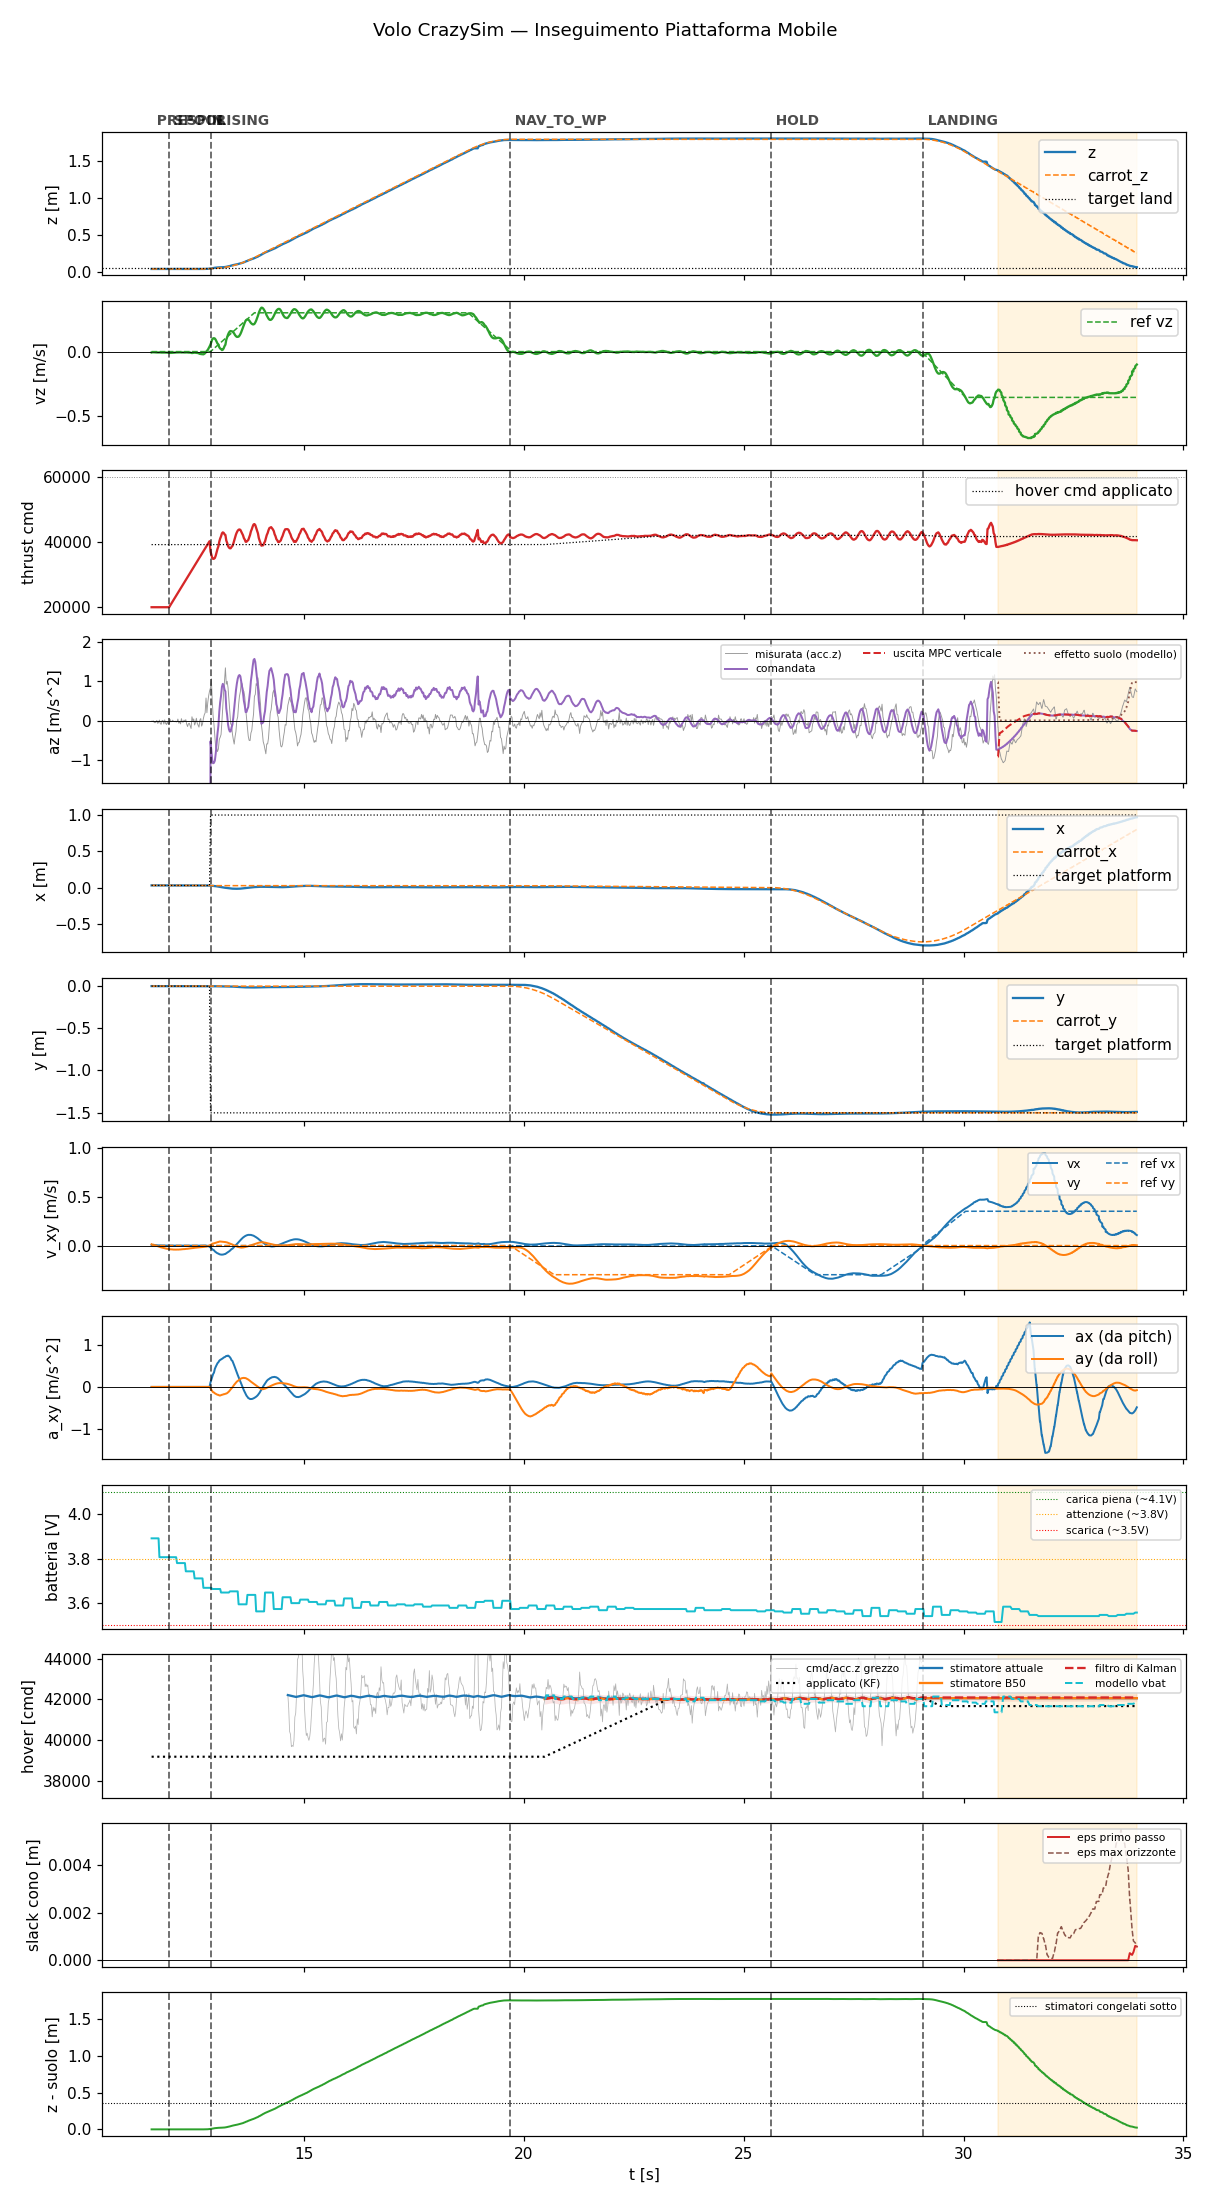

Data behind this chart, as committed beside it:
t, state, mode, x, y, z, vx, vy, vz, carrot_x, carrot_y, carrot_z, force, cmd, az, roll, pitch, solve_ms, ref_vx, ref_vy, ref_vz, target_x, target_y, target_z
11.52, prespin, 0, 0.03004, -0.004096, 0.03539, 0.006126, 0.01356, -0.006596, 0.03004, -0.004096, 0.03539, 0.0, 20000, -9.81, 0.0, 0.0, 0.0, 0.0, 0.0, 0.0, 0.03004, -0.004096, 0.03539
11.54, prespin, 0, 0.03004, -0.004102, 0.03537, 0.003987, 0.00943, -0.004982, 0.03004, -0.004102, 0.03537, 0.0, 20000, -9.81, 0.0, 0.0, 0.0, 0.0, 0.0, 0.0, 0.03004, -0.004102, 0.03537
11.56, prespin, 0, 0.03003, -0.004093, 0.03538, 0.004184, 0.009745, -0.004898, 0.03003, -0.004093, 0.03538, 0.0, 20000, -9.81, 0.0, 0.0, 0.0, 0.0, 0.0, 0.0, 0.03003, -0.004093, 0.03538
11.58, prespin, 0, 0.03002, -0.004128, 0.03537, 0.003826, 0.006487, -0.005228, 0.03002, -0.004128, 0.03537, 0.0, 20000, -9.81, 0.0, 0.0, 0.0, 0.0, 0.0, 0.0, 0.03002, -0.004128, 0.03537
11.6, prespin, 0, 0.03004, -0.004099, 0.03537, 0.003303, 0.002945, -0.005784, 0.03004, -0.004099, 0.03537, 0.0, 20000, -9.81, 0.0, 0.0, 0.0, 0.0, 0.0, 0.0, 0.03004, -0.004099, 0.03537
11.62, prespin, 0, 0.03003, -0.004107, 0.03537, 0.002894, -0.0003544, -0.006299, 0.03003, -0.004107, 0.03537, 0.0, 20000, -9.81, 0.0, 0.0, 0.0, 0.0, 0.0, 0.0, 0.03003, -0.004107, 0.03537
11.64, prespin, 0, 0.03005, -0.004105, 0.03538, 0.002464, -0.003639, -0.006561, 0.03005, -0.004105, 0.03538, 0.0, 20000, -9.81, 0.0, 0.0, 0.0, 0.0, 0.0, 0.0, 0.03005, -0.004105, 0.03538
11.66, prespin, 0, 0.03004, -0.00411, 0.03538, 0.001928, -0.006983, -0.006453, 0.03004, -0.00411, 0.03538, 0.0, 20000, -9.81, 0.0, 0.0, 0.0, 0.0, 0.0, 0.0, 0.03004, -0.00411, 0.03538
11.68, prespin, 0, 0.03004, -0.0041, 0.03541, 0.001551, -0.0101, -0.006695, 0.03004, -0.0041, 0.03541, 0.0, 20000, -9.81, 0.0, 0.0, 0.0, 0.0, 0.0, 0.0, 0.03004, -0.0041, 0.03541
11.7, prespin, 0, 0.03004, -0.004075, 0.03542, 0.001148, -0.01315, -0.006761, 0.03004, -0.004075, 0.03542, 0.0, 20000, -9.81, 0.0, 0.0, 0.0, 0.0, 0.0, 0.0, 0.03004, -0.004075, 0.03542
11.72, prespin, 0, 0.03004, -0.004112, 0.03538, 0.0008955, -0.0161, -0.006404, 0.03004, -0.004112, 0.03538, 0.0, 20000, -9.81, 0.0, 0.0, 0.0, 0.0, 0.0, 0.0, 0.03004, -0.004112, 0.03538
11.74, prespin, 0, 0.03005, -0.00413, 0.03538, 0.0006542, -0.01889, -0.007305, 0.03005, -0.00413, 0.03538, 0.0, 20000, -9.81, 0.0, 0.0, 0.0, 0.0, 0.0, 0.0, 0.03005, -0.00413, 0.03538
11.76, prespin, 0, 0.03003, -0.004089, 0.03541, 0.0003764, -0.02134, -0.007306, 0.03003, -0.004089, 0.03541, 0.0, 20000, -9.81, 0.0, 0.0, 0.0, 0.0, 0.0, 0.0, 0.03003, -0.004089, 0.03541
11.78, prespin, 0, 0.03004, -0.00411, 0.03539, 0.0002055, -0.02394, -0.006828, 0.03004, -0.00411, 0.03539, 0.0, 20000, -9.81, 0.0, 0.0, 0.0, 0.0, 0.0, 0.0, 0.03004, -0.00411, 0.03539
11.8, prespin, 0, 0.03005, -0.004124, 0.0354, 3.6805122363148257e-06, -0.02598, -0.007077, 0.03005, -0.004124, 0.0354, 0.0, 20000, -9.81, 0.0, 0.0, 0.0, 0.0, 0.0, 0.0, 0.03005, -0.004124, 0.0354
11.82, prespin, 0, 0.03003, -0.004107, 0.03539, -0.0001489, -0.02833, -0.007843, 0.03003, -0.004107, 0.03539, 0.0, 20000, -9.81, 0.0, 0.0, 0.0, 0.0, 0.0, 0.0, 0.03003, -0.004107, 0.03539
11.84, prespin, 0, 0.03005, -0.004135, 0.0354, -0.0002705, -0.03048, -0.006855, 0.03005, -0.004135, 0.0354, 0.0, 20000, -9.81, 0.0, 0.0, 0.0, 0.0, 0.0, 0.0, 0.03005, -0.004135, 0.0354
11.86, prespin, 0, 0.03003, -0.004127, 0.03537, -0.000389, -0.03181, -0.00724, 0.03003, -0.004127, 0.03537, 0.0, 20000, -9.81, 0.0, 0.0, 0.0, 0.0, 0.0, 0.0, 0.03003, -0.004127, 0.03537
11.88, prespin, 0, 0.03002, -0.004122, 0.03539, -0.0004533, -0.03362, -0.00834, 0.03002, -0.004122, 0.03539, 0.0, 20000, -9.81, 0.0, 0.0, 0.0, 0.0, 0.0, 0.0, 0.03002, -0.004122, 0.03539
11.9, prespin, 0, 0.03002, -0.00415, 0.03538, -0.0005409, -0.03538, -0.008717, 0.03002, -0.00415, 0.03538, 0.0, 20000, -9.81, 0.0, 0.0, 0.0, 0.0, 0.0, 0.0, 0.03002, -0.00415, 0.03538
11.92, spool, 0, 0.03001, -0.004118, 0.0354, -0.0005845, -0.03631, -0.009348, 0.03001, -0.004118, 0.0354, 0.0, 20000, -9.81, 0.0, 0.0, 0.0, 0.0, 0.0, 0.0, 0.03001, -0.004118, 0.0354
11.94, spool, 0, 0.03003, -0.00411, 0.03541, -0.0006036, -0.03794, -0.01024, 0.03003, -0.00411, 0.03541, 0.0, 20437, -9.81, 0.0, 0.0, 0.0, 0.0, 0.0, 0.0, 0.03003, -0.00411, 0.03541
11.96, spool, 0, 0.03004, -0.004108, 0.0354, -0.0006229, -0.03842, -0.009838, 0.03004, -0.004108, 0.0354, 0.0, 20876, -9.81, 0.0, 0.0, 0.0, 0.0, 0.0, 0.0, 0.03004, -0.004108, 0.0354
11.98, spool, 0, 0.03003, -0.004123, 0.03538, -0.0006062, -0.03982, -0.00962, 0.03003, -0.004123, 0.03538, 0.0, 21318, -9.81, 0.0, 0.0, 0.0, 0.0, 0.0, 0.0, 0.03003, -0.004123, 0.03538
12, spool, 0, 0.03002, -0.004137, 0.03538, -0.0006149, -0.03991, -0.008956, 0.03002, -0.004137, 0.03538, 0.0, 21776, -9.81, 0.0, 0.0, 0.0, 0.0, 0.0, 0.0, 0.03002, -0.004137, 0.03538
12.02, spool, 0, 0.03002, -0.004123, 0.0354, -0.0006763, -0.0411, -0.008368, 0.03002, -0.004123, 0.0354, 0.0, 22198, -9.81, 0.0, 0.0, 0.0, 0.0, 0.0, 0.0, 0.03002, -0.004123, 0.0354
12.04, spool, 0, 0.03002, -0.004135, 0.03539, -0.000705, -0.04078, -0.007527, 0.03002, -0.004135, 0.03539, 0.0, 22636, -9.81, 0.0, 0.0, 0.0, 0.0, 0.0, 0.0, 0.03002, -0.004135, 0.03539
12.06, spool, 0, 0.03001, -0.004124, 0.03541, -0.0007553, -0.04123, -0.006882, 0.03001, -0.004124, 0.03541, 0.0, 23076, -9.81, 0.0, 0.0, 0.0, 0.0, 0.0, 0.0, 0.03001, -0.004124, 0.03541
12.08, spool, 0, 0.03002, -0.004137, 0.03539, -0.0008474, -0.04161, -0.006619, 0.03002, -0.004137, 0.03539, 0.0, 23516, -9.81, 0.0, 0.0, 0.0, 0.0, 0.0, 0.0, 0.03002, -0.004137, 0.03539
12.1, spool, 0, 0.03002, -0.004135, 0.03539, -0.0009166, -0.04072, -0.006274, 0.03002, -0.004135, 0.03539, 0.0, 23961, -9.81, 0.0, 0.0, 0.0, 0.0, 0.0, 0.0, 0.03002, -0.004135, 0.03539
12.12, spool, 0, 0.03, -0.004153, 0.03539, -0.0009899, -0.04106, -0.006071, 0.03, -0.004153, 0.03539, 0.0, 24395, -9.81, 0.0, 0.0, 0.0, 0.0, 0.0, 0.0, 0.03, -0.004153, 0.03539
12.14, spool, 0, 0.02999, -0.004162, 0.03538, -0.001071, -0.04113, -0.006142, 0.02999, -0.004162, 0.03538, 0.0, 24836, -9.81, 0.0, 0.0, 0.0, 0.0, 0.0, 0.0, 0.02999, -0.004162, 0.03538
12.16, spool, 0, 0.03, -0.004152, 0.0354, -0.001122, -0.03975, -0.005858, 0.03, -0.004152, 0.0354, 0.0, 25284, -9.81, 0.0, 0.0, 0.0, 0.0, 0.0, 0.0, 0.03, -0.004152, 0.0354
12.18, spool, 0, 0.02999, -0.004144, 0.03541, -0.00114, -0.03978, -0.005752, 0.02999, -0.004144, 0.03541, 0.0, 25715, -9.81, 0.0, 0.0, 0.0, 0.0, 0.0, 0.0, 0.02999, -0.004144, 0.03541
12.2, spool, 0, 0.03, -0.00415, 0.0354, -0.001125, -0.03852, -0.006746, 0.03, -0.00415, 0.0354, 0.0, 26157, -9.81, 0.0, 0.0, 0.0, 0.0, 0.0, 0.0, 0.03, -0.00415, 0.0354
12.22, spool, 0, 0.02999, -0.004167, 0.03541, -0.001127, -0.03825, -0.005981, 0.02999, -0.004167, 0.03541, 0.0, 26597, -9.81, 0.0, 0.0, 0.0, 0.0, 0.0, 0.0, 0.02999, -0.004167, 0.03541
12.24, spool, 0, 0.02999, -0.004166, 0.0354, -0.001103, -0.03674, -0.00634, 0.02999, -0.004166, 0.0354, 0.0, 27035, -9.81, 0.0, 0.0, 0.0, 0.0, 0.0, 0.0, 0.02999, -0.004166, 0.0354
12.26, spool, 0, 0.02995, -0.004146, 0.03542, -0.001097, -0.03639, -0.006961, 0.02995, -0.004146, 0.03542, 0.0, 27474, -9.81, 0.0, 0.0, 0.0, 0.0, 0.0, 0.0, 0.02995, -0.004146, 0.03542
12.28, spool, 0, 0.02999, -0.004173, 0.03541, -0.001127, -0.03594, -0.006948, 0.02999, -0.004173, 0.03541, 0.0, 27916, -9.81, 0.0, 0.0, 0.0, 0.0, 0.0, 0.0, 0.02999, -0.004173, 0.03541
12.3, spool, 0, 0.02997, -0.004145, 0.03543, -0.001108, -0.03412, -0.006469, 0.02997, -0.004145, 0.03543, 0.0, 28357, -9.81, 0.0, 0.0, 0.0, 0.0, 0.0, 0.0, 0.02997, -0.004145, 0.03543
12.32, spool, 0, 0.02995, -0.004161, 0.03542, -0.001066, -0.03371, -0.006155, 0.02995, -0.004161, 0.03542, 0.0, 28796, -9.81, 0.0, 0.0, 0.0, 0.0, 0.0, 0.0, 0.02995, -0.004161, 0.03542
12.34, spool, 0, 0.02993, -0.004179, 0.03542, -0.001105, -0.03306, -0.007056, 0.02993, -0.004179, 0.03542, 0.0, 29237, -9.81, 0.0, 0.0, 0.0, 0.0, 0.0, 0.0, 0.02993, -0.004179, 0.03542
12.36, spool, 0, 0.02993, -0.004181, 0.03542, -0.001146, -0.03122, -0.007334, 0.02993, -0.004181, 0.03542, 0.0, 29682, -9.81, 0.0, 0.0, 0.0, 0.0, 0.0, 0.0, 0.02993, -0.004181, 0.03542
12.38, spool, 0, 0.02992, -0.004146, 0.03545, -0.001204, -0.03057, -0.007807, 0.02992, -0.004146, 0.03545, 0.0, 30117, -9.81, 0.0, 0.0, 0.0, 0.0, 0.0, 0.0, 0.02992, -0.004146, 0.03545
12.4, spool, 0, 0.0299, -0.004179, 0.03544, -0.00126, -0.02874, -0.007128, 0.0299, -0.004179, 0.03544, 0.0, 30554, -9.81, 0.0, 0.0, 0.0, 0.0, 0.0, 0.0, 0.0299, -0.004179, 0.03544
12.42, spool, 0, 0.02989, -0.004198, 0.03541, -0.001335, -0.02798, -0.00949, 0.02989, -0.004198, 0.03541, 0.0, 30997, -9.81, 0.0, 0.0, 0.0, 0.0, 0.0, 0.0, 0.02989, -0.004198, 0.03541
12.44, spool, 0, 0.0299, -0.00419, 0.03543, -0.00139, -0.02612, -0.01108, 0.0299, -0.00419, 0.03543, 0.0, 31439, -9.81, 0.0, 0.0, 0.0, 0.0, 0.0, 0.0, 0.0299, -0.00419, 0.03543
12.46, spool, 0, 0.02991, -0.004186, 0.03544, -0.001441, -0.02535, -0.009758, 0.02991, -0.004186, 0.03544, 0.0, 31875, -9.81, 0.0, 0.0, 0.0, 0.0, 0.0, 0.0, 0.02991, -0.004186, 0.03544
12.48, spool, 0, 0.0299, -0.004192, 0.03545, -0.001498, -0.02458, -0.009254, 0.0299, -0.004192, 0.03545, 0.0, 32316, -9.81, 0.0, 0.0, 0.0, 0.0, 0.0, 0.0, 0.0299, -0.004192, 0.03545
12.5, spool, 0, 0.02989, -0.004199, 0.03543, -0.001585, -0.02272, -0.007831, 0.02989, -0.004199, 0.03543, 0.0, 32759, -9.81, 0.0, 0.0, 0.0, 0.0, 0.0, 0.0, 0.02989, -0.004199, 0.03543
12.52, spool, 0, 0.02987, -0.004191, 0.03547, -0.001602, -0.02213, -0.008667, 0.02987, -0.004191, 0.03547, 0.0, 33198, -9.81, 0.0, 0.0, 0.0, 0.0, 0.0, 0.0, 0.02987, -0.004191, 0.03547
12.54, spool, 0, 0.02986, -0.004186, 0.03546, -0.001509, -0.02142, -0.009639, 0.02986, -0.004186, 0.03546, 0.0, 33637, -9.81, 0.0, 0.0, 0.0, 0.0, 0.0, 0.0, 0.02986, -0.004186, 0.03546
12.56, spool, 0, 0.02981, -0.004198, 0.03545, -0.001399, -0.01988, -0.009841, 0.02981, -0.004198, 0.03545, 0.0, 34075, -9.81, 0.0, 0.0, 0.0, 0.0, 0.0, 0.0, 0.02981, -0.004198, 0.03545
12.58, spool, 0, 0.02983, -0.004206, 0.03545, -0.001327, -0.01932, -0.01125, 0.02983, -0.004206, 0.03545, 0.0, 34517, -9.81, 0.0, 0.0, 0.0, 0.0, 0.0, 0.0, 0.02983, -0.004206, 0.03545
12.6, spool, 0, 0.02986, -0.004213, 0.03546, -0.001183, -0.01796, -0.01426, 0.02986, -0.004213, 0.03546, 0.0, 34957, -9.81, 0.0, 0.0, 0.0, 0.0, 0.0, 0.0, 0.02986, -0.004213, 0.03546
12.62, spool, 0, 0.02986, -0.004212, 0.03547, -0.000971, -0.01738, -0.01735, 0.02986, -0.004212, 0.03547, 0.0, 35396, -9.81, 0.0, 0.0, 0.0, 0.0, 0.0, 0.0, 0.02986, -0.004212, 0.03547
12.64, spool, 0, 0.02986, -0.004257, 0.03548, -0.0006751, -0.01687, -0.01879, 0.02986, -0.004257, 0.03548, 0.0, 35839, -9.81, 0.0, 0.0, 0.0, 0.0, 0.0, 0.0, 0.02986, -0.004257, 0.03548
12.66, spool, 0, 0.02985, -0.004272, 0.03551, -0.0004126, -0.01563, -0.01942, 0.02985, -0.004272, 0.03551, 0.0, 36278, -9.81, 0.0, 0.0, 0.0, 0.0, 0.0, 0.0, 0.02985, -0.004272, 0.03551
12.68, spool, 0, 0.0298, -0.004389, 0.03552, -0.0001733, -0.01499, -0.01982, 0.0298, -0.004389, 0.03552, 0.0, 36716, -9.81, 0.0, 0.0, 0.0, 0.0, 0.0, 0.0, 0.0298, -0.004389, 0.03552
12.7, spool, 0, 0.02974, -0.004481, 0.03555, 1.6581614545430057e-05, -0.01418, -0.02092, 0.02974, -0.004481, 0.03555, 0.0, 37157, -9.81, 0.0, 0.0, 0.0, 0.0, 0.0, 0.0, 0.02974, -0.004481, 0.03555
... 1,061 more rows
